Photos from the image-classification dataset "LLaVA_CLIP" in the GitHub repository Julian075/LLaVA_CLIP. Its 11 classes are: bird, bobcat, cat, coyote, dog, opossum, rabbit, raccoon, rodent, skunk, squirrel.

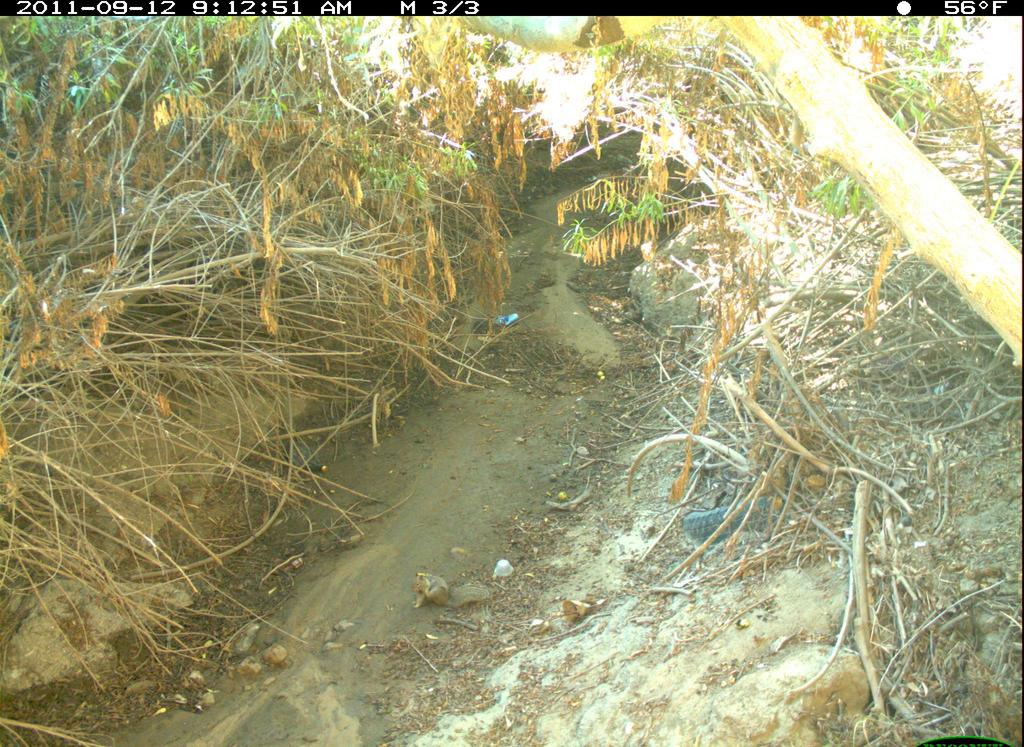
Label: squirrel

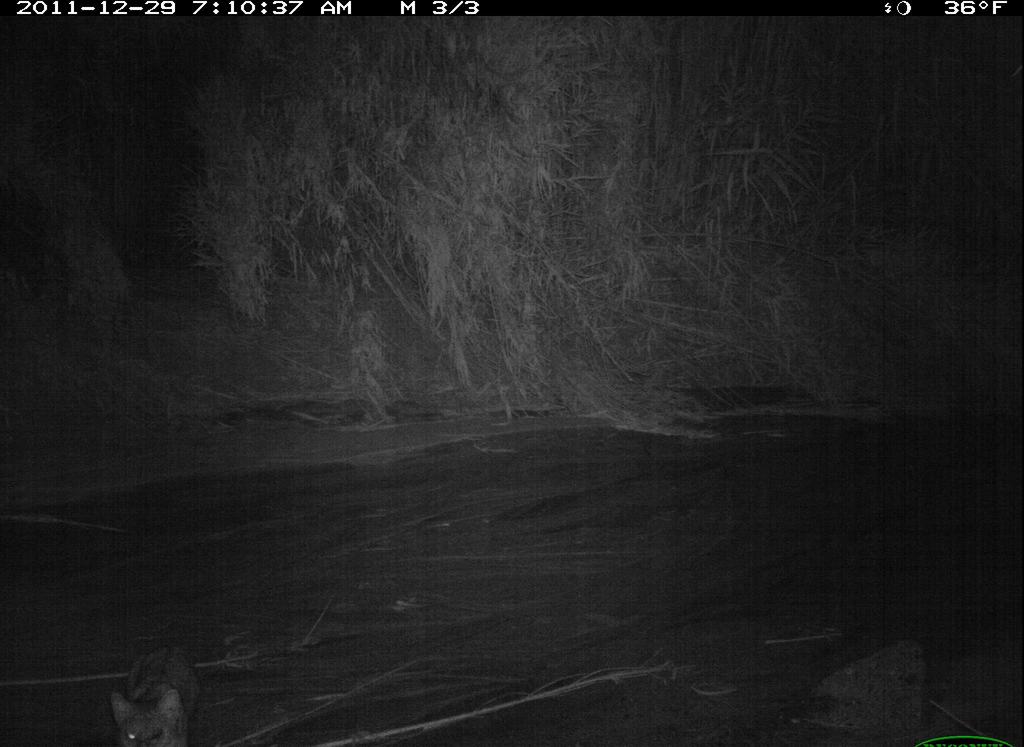
Label: bobcat

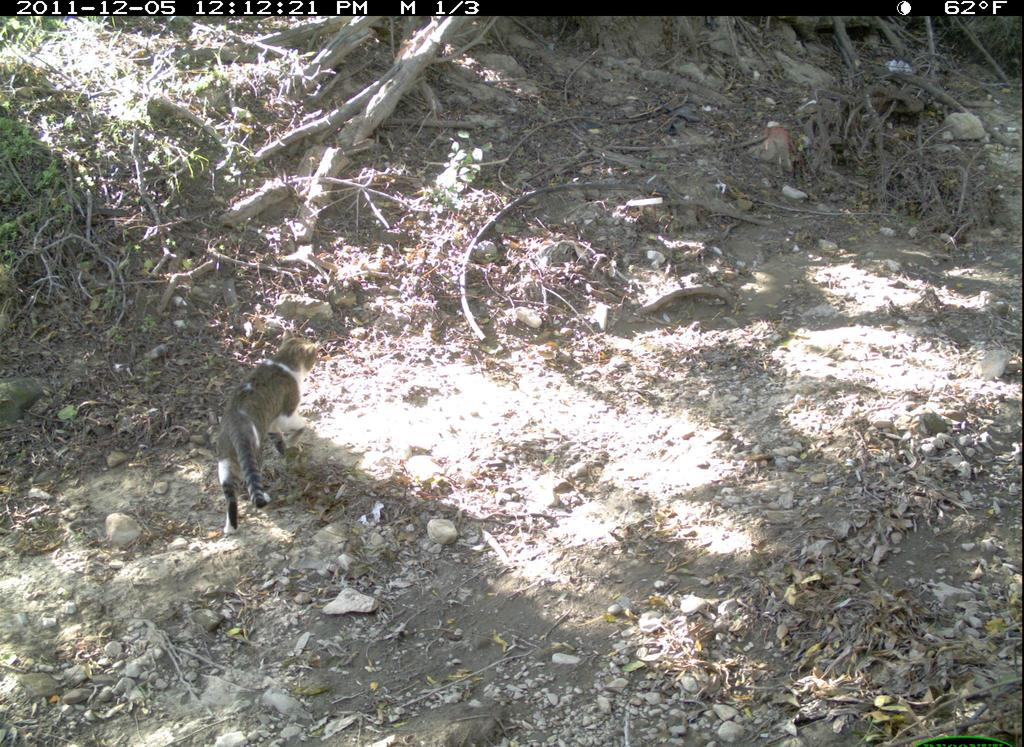
Label: cat

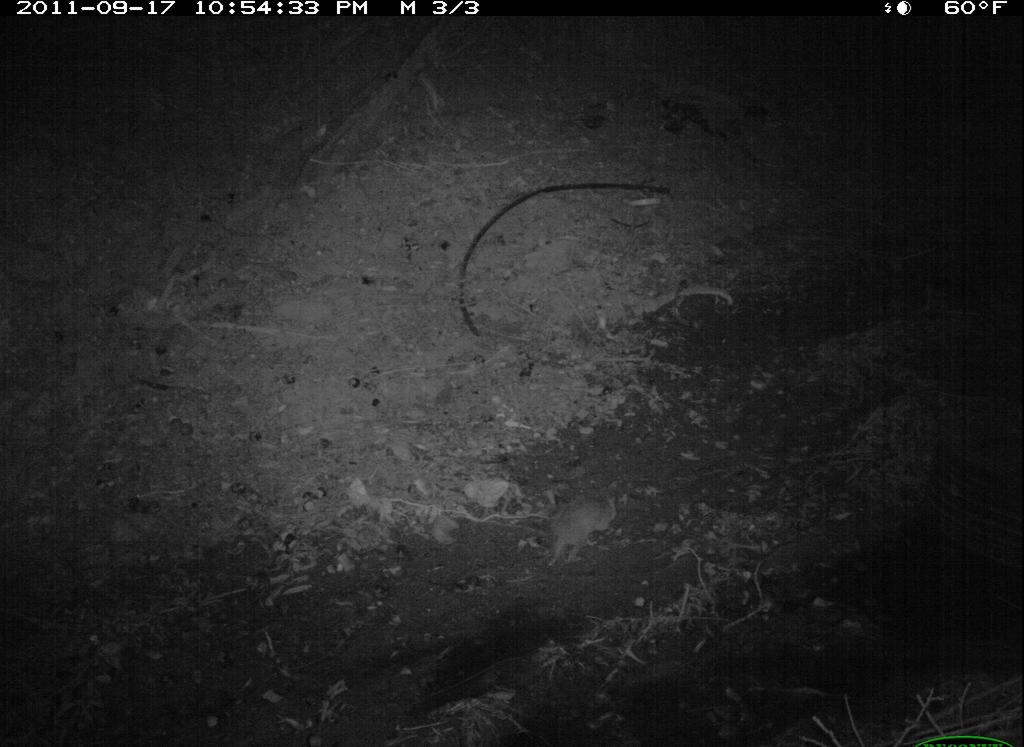
Label: opossum

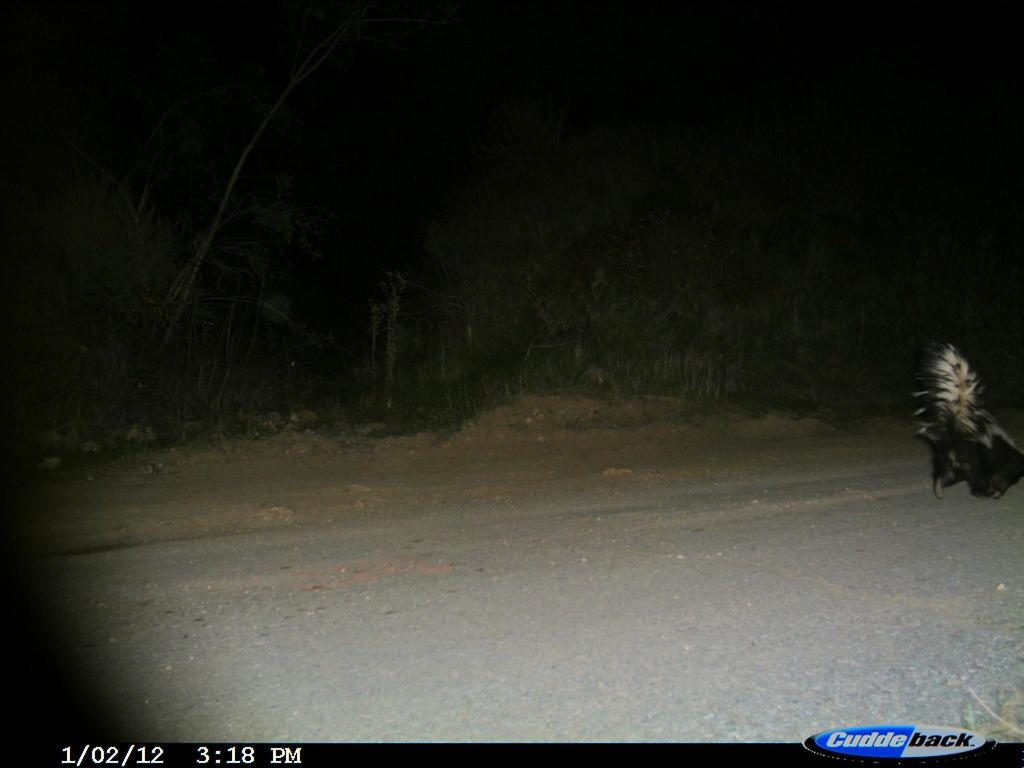
Label: skunk

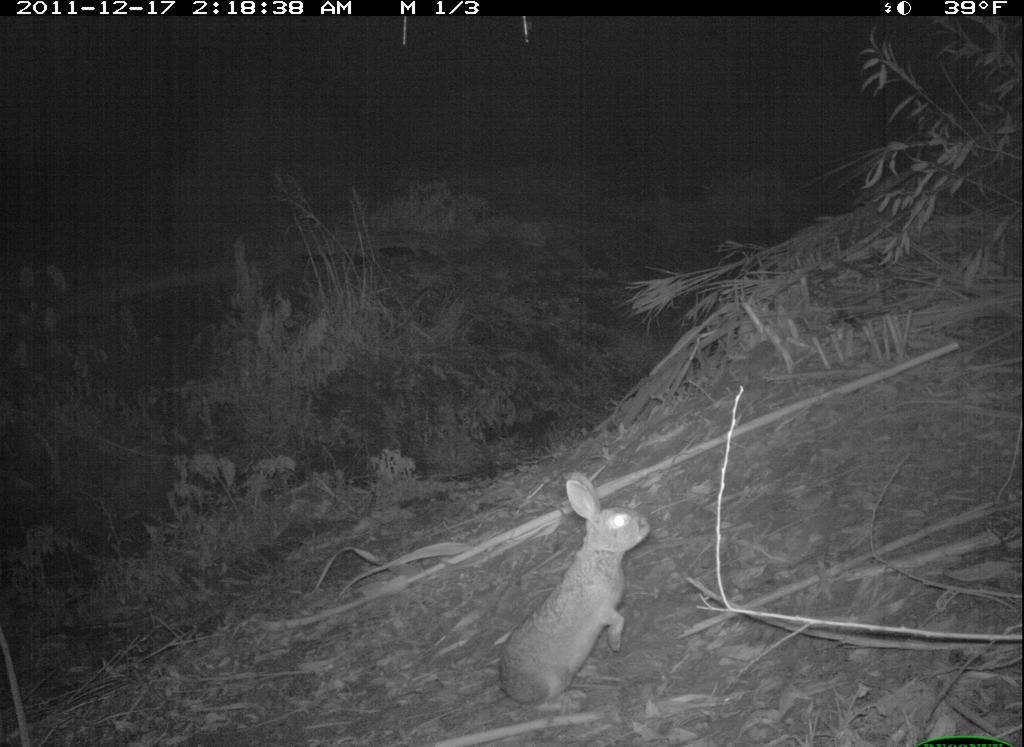
Label: rabbit
